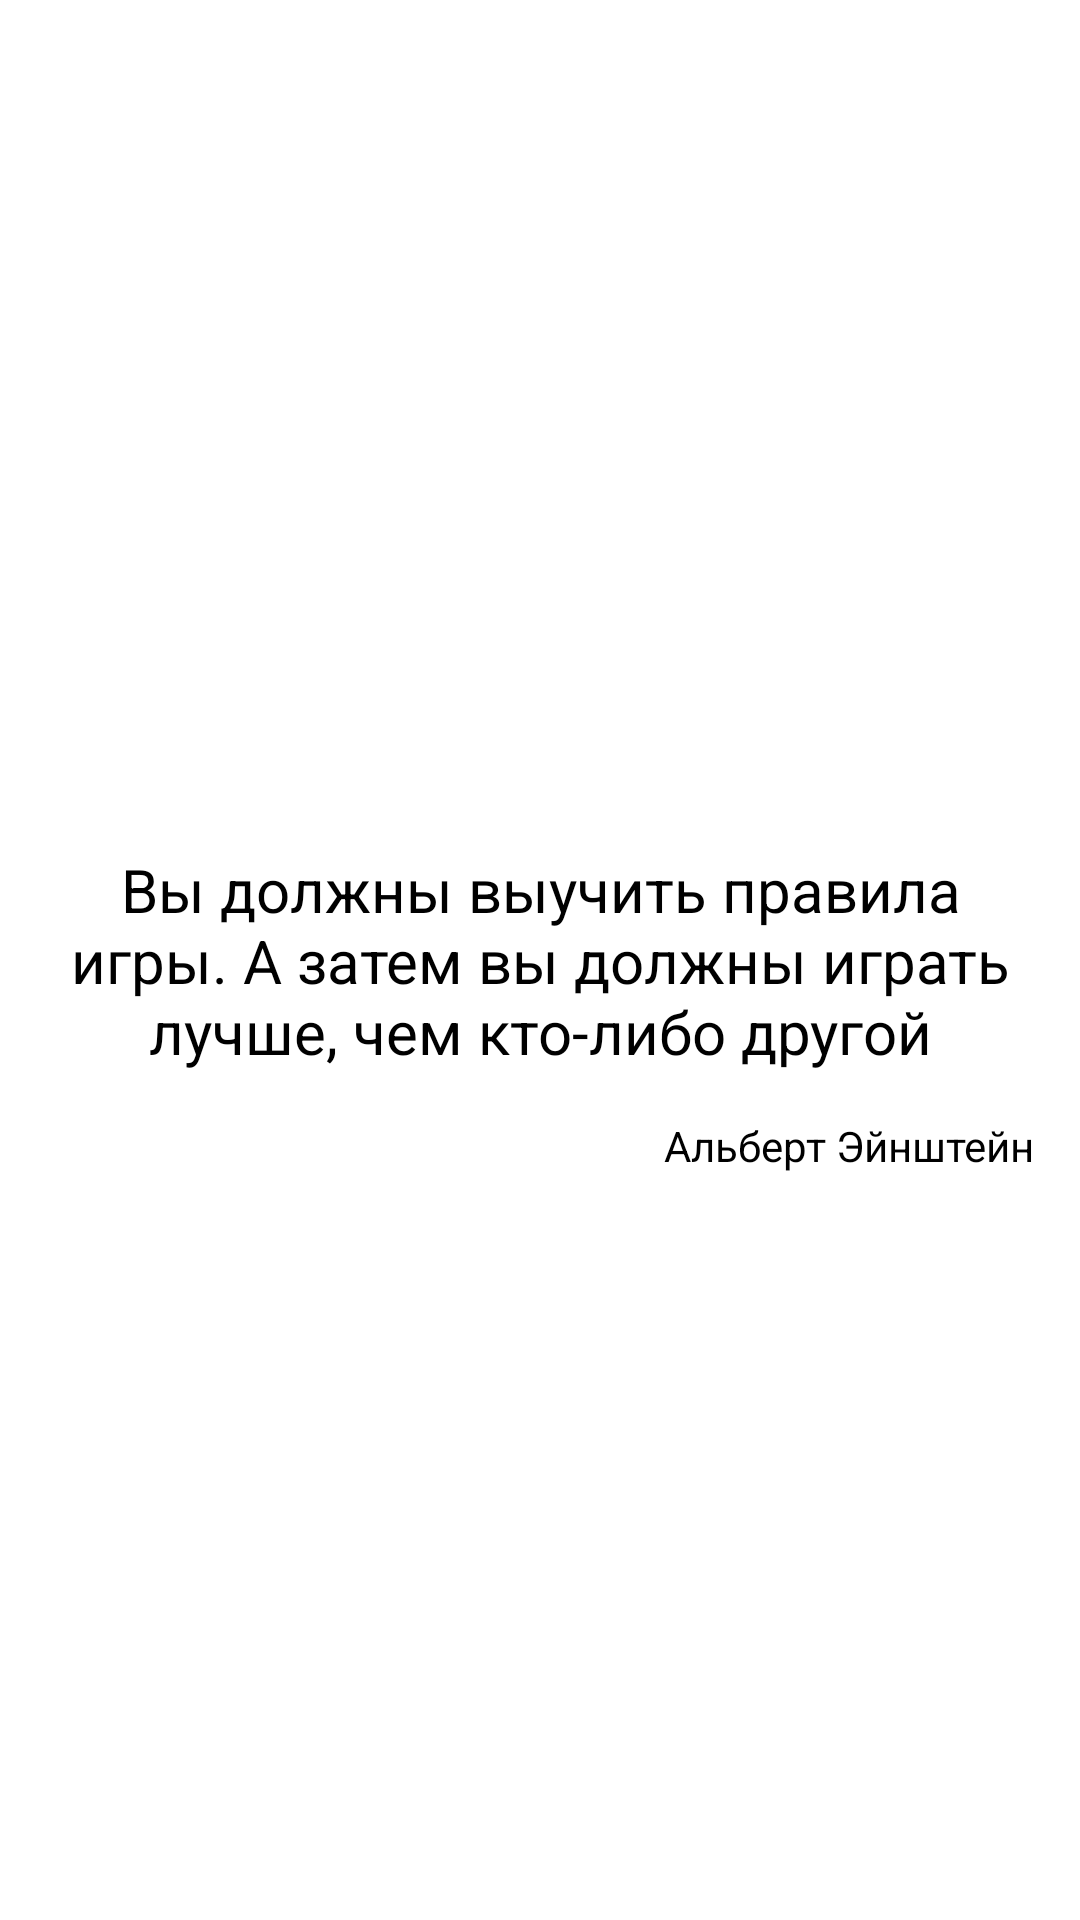

Android layout source for this screen:
<!-- AndroidManifest.xml: application theme Theme.MyDays -->
<!-- res/layout/fragment_citation.xml -->
<?xml version="1.0" encoding="utf-8"?>
<androidx.constraintlayout.widget.ConstraintLayout xmlns:android="http://schemas.android.com/apk/res/android"
    xmlns:app="http://schemas.android.com/apk/res-auto"
    xmlns:tools="http://schemas.android.com/tools"
    android:layout_width="match_parent"
    android:layout_height="match_parent"
    tools:context=".Presentation.citation.CitationFragment">



    <TextView
        android:id="@+id/citationTV"
        android:layout_width="match_parent"
        android:layout_height="wrap_content"
        android:gravity="center_horizontal"
        android:paddingHorizontal="20dp"
        android:textColor="@color/black"
        android:text="@string/citation"
        android:textSize="20sp"
        app:layout_constraintBottom_toBottomOf="parent"
        app:layout_constraintEnd_toEndOf="parent"
        app:layout_constraintHorizontal_bias="0.0"
        app:layout_constraintStart_toStartOf="parent"
        app:layout_constraintTop_toTopOf="parent" />

    <TextView
        android:id="@+id/authorTV"
        android:layout_width="wrap_content"
        android:layout_height="wrap_content"
        android:layout_margin="15dp"
        android:text="@string/author"
        android:textColor="@color/black"
        app:layout_constraintEnd_toEndOf="parent"
        app:layout_constraintTop_toBottomOf="@+id/citationTV" />

</androidx.constraintlayout.widget.ConstraintLayout>
<!-- resources referenced by this layout -->
<resources>
  <color name="black">#FF000000</color>
  <string name="author">Альберт Эйнштейн</string>
  <string name="citation">Вы должны выучить правила игры. А затем вы должны играть лучше, чем кто-либо другой</string>
  <style name="Theme.MyDays" parent="Theme.MaterialComponents.DayNight.NoActionBar">
          
          <item name="colorPrimary">@color/purple_500</item>
          <item name="colorPrimaryVariant">@color/purple_700</item>
          <item name="colorOnPrimary">@color/white</item>
          
          <item name="colorSecondary">@color/teal_200</item>
          <item name="colorSecondaryVariant">@color/teal_700</item>
          <item name="colorOnSecondary">@color/black</item>
          
          <item name="android:statusBarColor">?attr/colorPrimaryVariant</item>
          
      </style>
  <color name="purple_500">#FF6200EE</color>
  <color name="purple_700">#FF3700B3</color>
  <color name="white">#FFFFFFFF</color>
  <color name="teal_200">#FF03DAC5</color>
  <color name="teal_700">#FF018786</color>
</resources>
